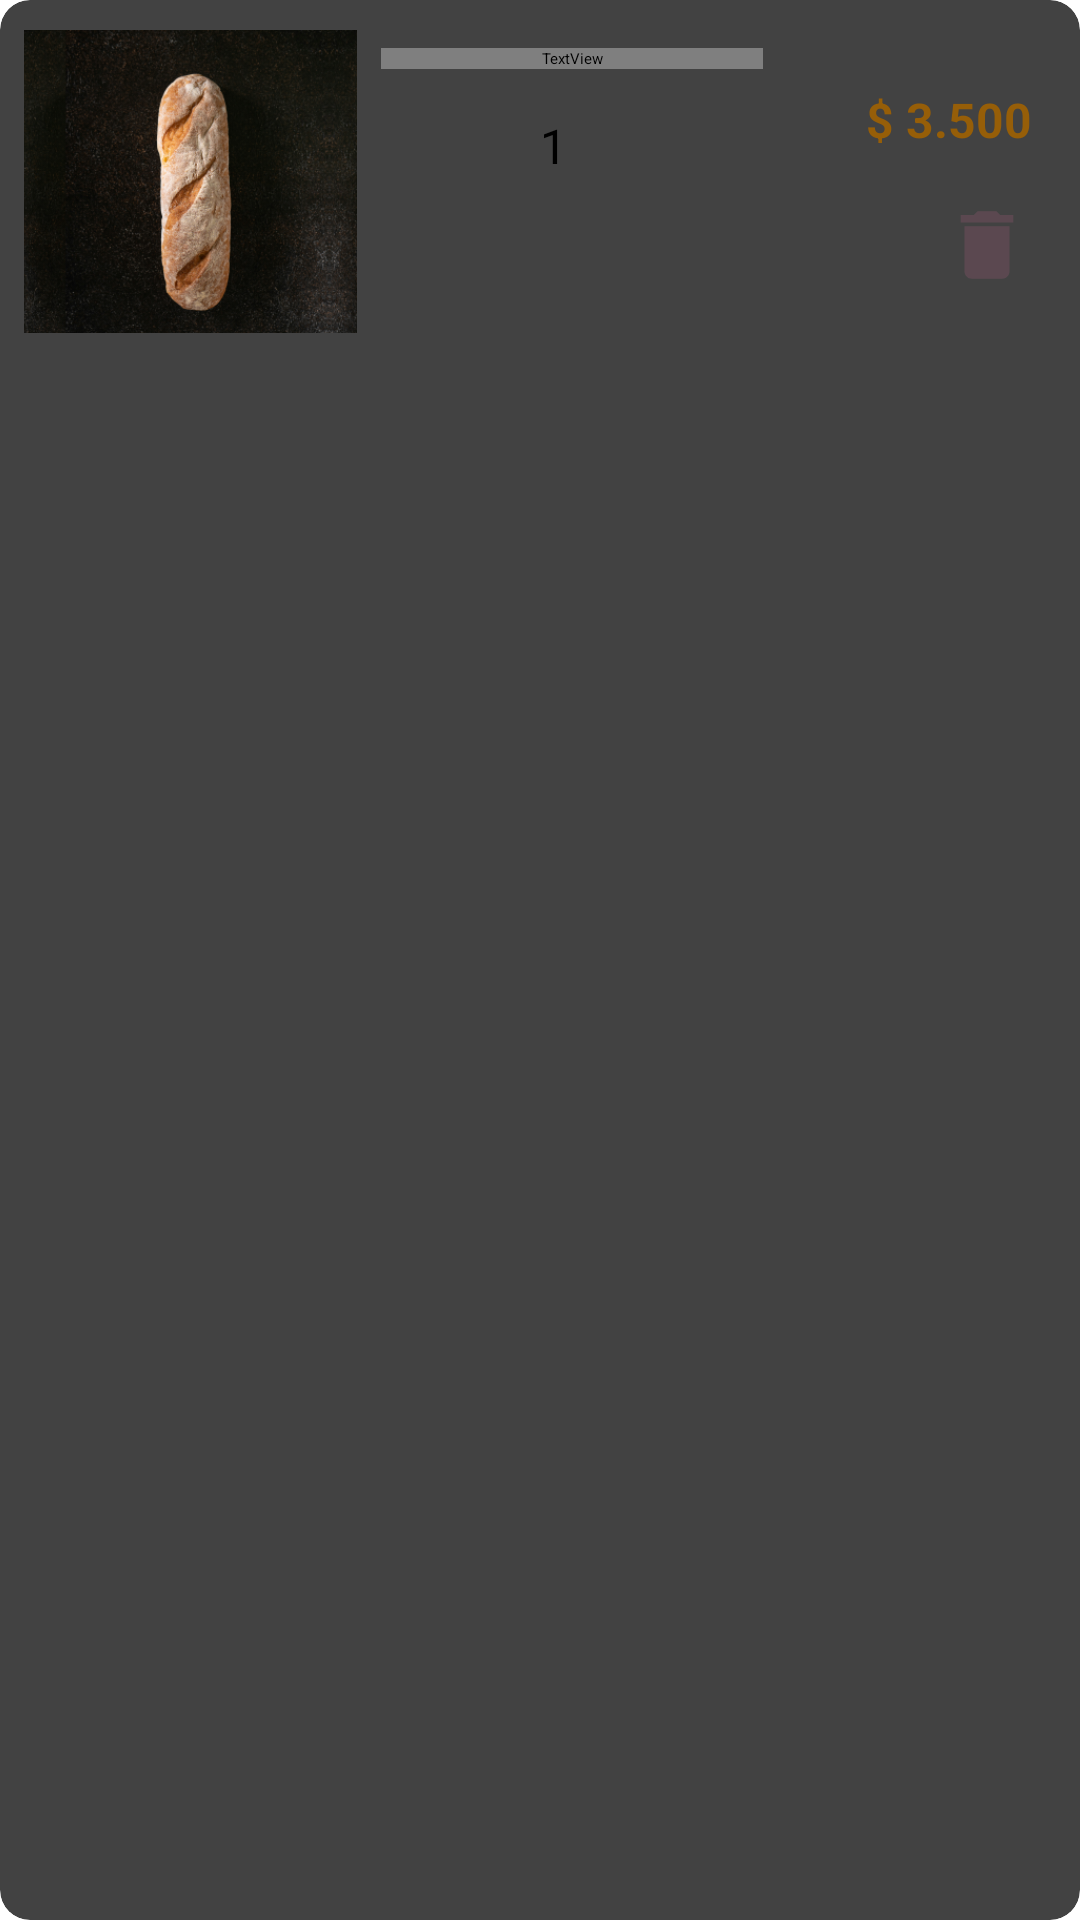

Layout XML and referenced resources for this Android screen:
<!-- AndroidManifest.xml: application theme Theme.CrudSQLite -->
<!-- res/layout/client_shopping_bag_item.xml -->
<?xml version="1.0" encoding="utf-8"?>
<androidx.cardview.widget.CardView xmlns:android="http://schemas.android.com/apk/res/android"
    xmlns:app="http://schemas.android.com/apk/res-auto"
    android:id="@+id/cardview_client_Shopbag_item"
    android:layout_width="359dp"
    android:layout_height="117dp"
    android:layout_margin="8dp"
    android:layout_marginStart="24dp"
    android:layout_marginTop="36dp"
    app:cardCornerRadius="10dp"
    app:cardElevation="5dp"
    app:layout_constraintEnd_toEndOf="parent"
    app:layout_constraintStart_toStartOf="parent"
    app:layout_constraintTop_toTopOf="parent">

        <LinearLayout
            android:layout_width="match_parent"
            android:layout_height="121dp"
            android:orientation="horizontal"
            android:padding="8dp">


            <ImageView
                android:id="@+id/img_product_shopping_bag"
                android:layout_width="111dp"
                android:layout_height="101dp"
                android:layout_gravity="center_vertical"
                android:scaleType="centerCrop"
                android:src="@drawable/baggeeprod" />


            <LinearLayout
                android:layout_width="54dp"
                android:layout_height="112dp"
                android:layout_weight="1"
                android:orientation="vertical"
                android:padding="8dp">

                <TextView
                    android:id="@+id/product_name_shopping_bag"
                    android:layout_width="match_parent"
                    android:layout_height="wrap_content"
                    android:ellipsize="end"
                    android:fontFamily="@font/poppins_medium"
                    android:maxLines="1"
                    android:text="Baggett"
                    android:textColor="#45373D"
                    android:textSize="17sp"
                    android:textStyle="bold" />

                <LinearLayout
                    android:id="@+id/quantity_layout"
                    android:layout_width="wrap_content"
                    android:layout_height="wrap_content"
                    android:layout_marginTop="8dp"
                    android:orientation="horizontal">

                    <ImageButton
                        android:id="@+id/decrement_button_shopping_bag"
                        android:layout_width="35dp"
                        android:layout_height="35dp"
                        android:layout_weight="1"
                        android:backgroundTint="#B8907C"
                        android:contentDescription="@string/decrement_button_pd"
                        android:padding="10dp"
                        android:textColor="@color/white"
                        app:srcCompat="@drawable/decrement" />

                    <TextView
                        android:id="@+id/product_quantity_shopping_bag"
                        android:layout_width="45dp"
                        android:layout_height="35dp"
                        android:layout_toRightOf="@id/decrement_button_shopping_bag"
                        android:gravity="center"
                        android:text="1"
                        android:textColor="#000000"
                        android:textSize="16sp" />

                    <ImageButton
                        android:id="@+id/increment_button_shopping_bag"
                        android:layout_width="35dp"
                        android:layout_height="35dp"
                        android:layout_toRightOf="@id/product_quantity_shopping_bag"
                        android:layout_weight="1"
                        android:backgroundTint="#B8907C"
                        android:contentDescription="@string/increment_button_pd"
                        android:padding="10dp"
                        android:textColor="@color/white"
                        app:srcCompat="@drawable/increment" />

                </LinearLayout>
            </LinearLayout>

            <LinearLayout
                android:layout_width="0dp"
                android:layout_height="110dp"
                android:layout_weight="1"
                android:gravity="center_vertical"
                android:orientation="vertical"
                android:padding="8dp">

                <TextView
                    android:id="@+id/product_price_shopping_bag"
                    android:layout_width="wrap_content"
                    android:layout_height="wrap_content"
                    android:layout_gravity="end"
                    android:text="$ 3.500"
                    android:textColor="#965E08"
                    android:textSize="16sp"
                    android:textStyle="bold" />

                <ImageButton
                    android:id="@+id/delete_button_shopping_bag"
                    android:layout_width="30dp"
                    android:layout_height="30dp"
                    android:layout_gravity="end"
                    android:layout_marginTop="16dp"
                    android:contentDescription="Delete"
                    android:background="@drawable/trash" />

            </LinearLayout>
        </LinearLayout>

    </androidx.cardview.widget.CardView>
<!-- resources referenced by this layout -->
<resources>
  <color name="white">#FFFFFFFF</color>
  <!-- drawable baggeeprod: png bitmap (drawable, 200910 bytes) -->
  <!-- drawable trash (drawable) -->
  <vector xmlns:android="http://schemas.android.com/apk/res/android" android:height="24dp" android:tint="#5B4850" android:viewportHeight="24" android:viewportWidth="24" android:width="24dp">
        
      <path android:fillColor="@android:color/white" android:pathData="M6,19c0,1.1 0.9,2 2,2h8c1.1,0 2,-0.9 2,-2V7H6v12zM19,4h-3.5l-1,-1h-5l-1,1H5v2h14V4z"/>
      
  </vector>
  <string name="decrement_button_pd">btndecrement</string>
  <string name="increment_button_pd">btnincrement</string>
</resources>
